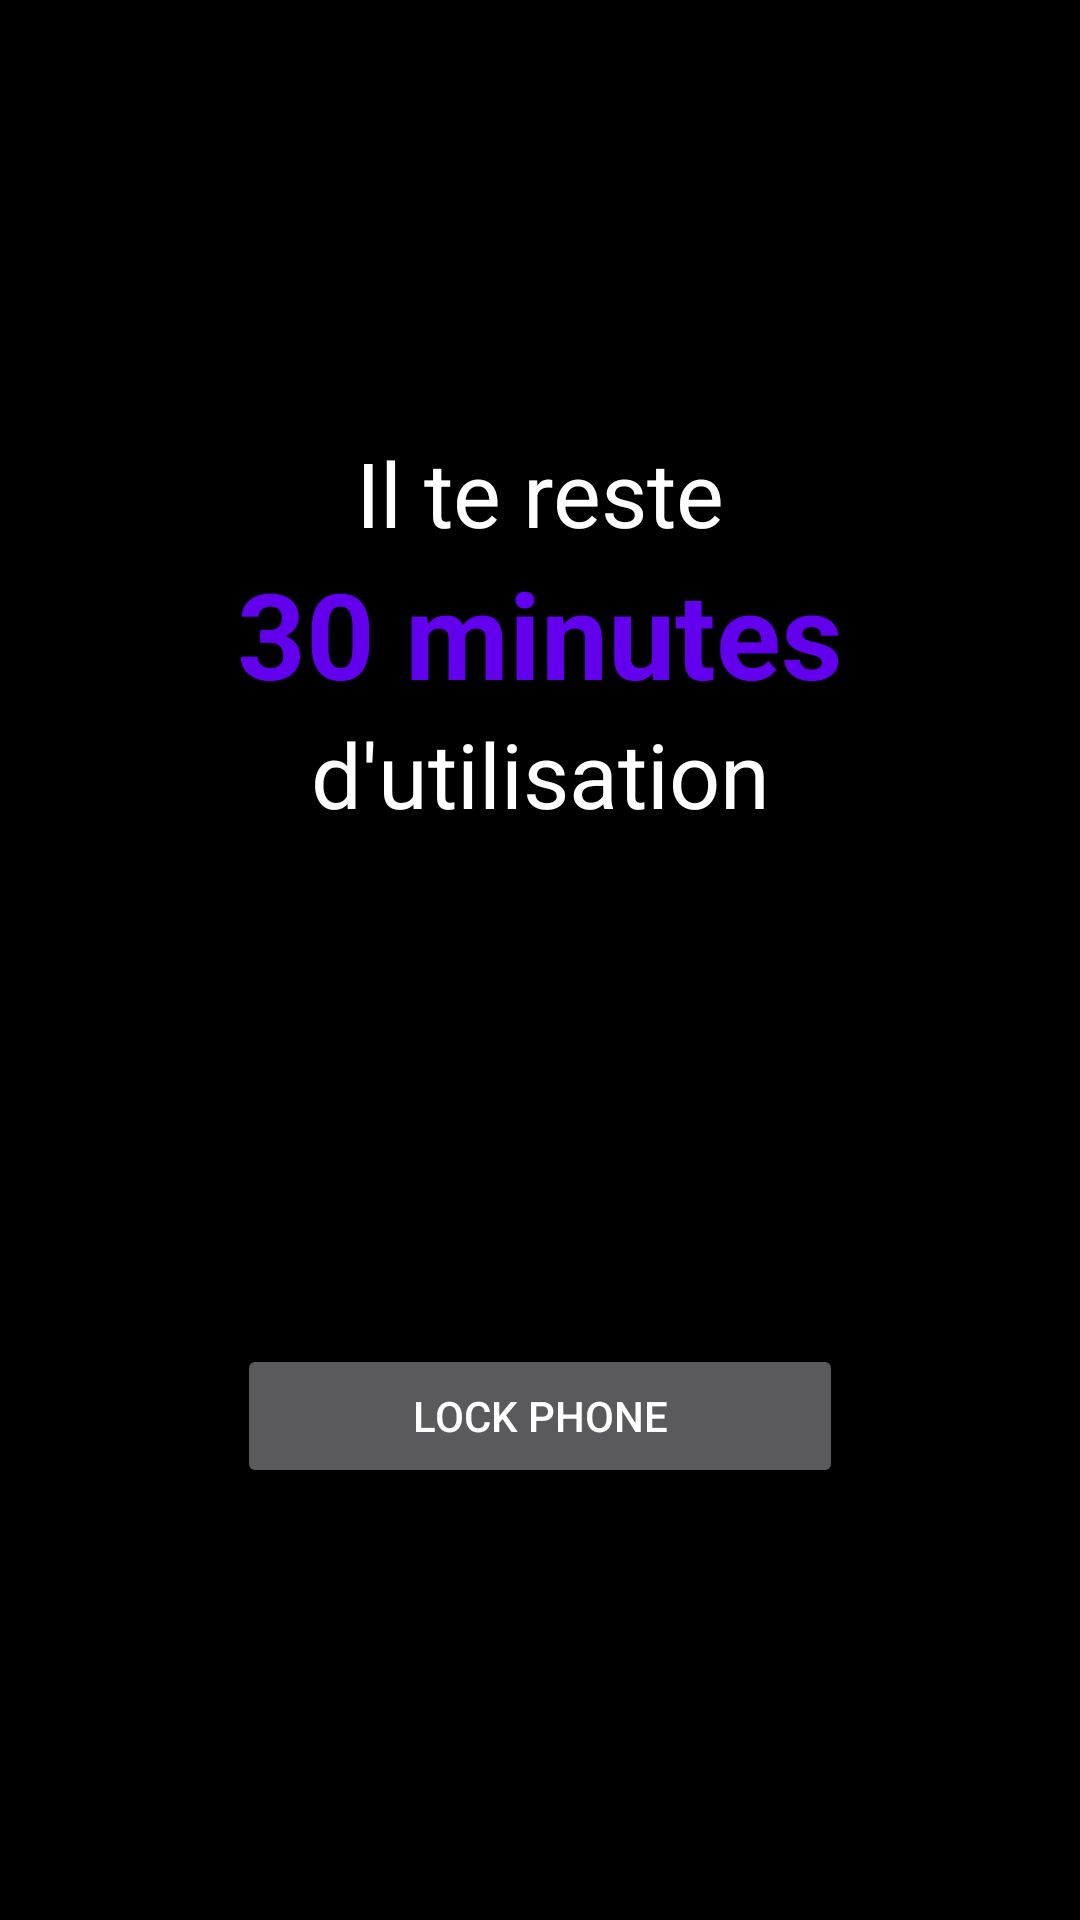

Layout XML and referenced resources for this Android screen:
<!-- AndroidManifest.xml: application theme Theme.Hypn -->
<!-- res/layout/activity_main.xml -->
<?xml version="1.0" encoding="utf-8"?>
<androidx.constraintlayout.widget.ConstraintLayout xmlns:android="http://schemas.android.com/apk/res/android"
    xmlns:app="http://schemas.android.com/apk/res-auto"
    xmlns:tools="http://schemas.android.com/tools"
    android:layout_width="match_parent"
    android:layout_height="match_parent"
    tools:context=".MainActivity">

    <ImageView
        android:id="@+id/settings"
        android:layout_width="50dp"
        android:layout_height="50dp"
        android:layout_marginTop="20dp"
        android:layout_marginEnd="20dp"
        android:layout_marginRight="20dp"
        android:src="@drawable/ic_baseline_settings_24"
        app:layout_constraintEnd_toEndOf="parent"
        app:layout_constraintTop_toTopOf="parent"
        android:contentDescription="@string/settings" />


    <LinearLayout
        android:layout_width="wrap_content"
        android:layout_height="wrap_content"
        android:orientation="vertical"
        android:gravity="center"
        app:layout_constraintBottom_toBottomOf="parent"
        app:layout_constraintEnd_toEndOf="parent"
        app:layout_constraintStart_toStartOf="parent"
        app:layout_constraintTop_toTopOf="parent" >

        <TextView
            android:id="@+id/textView"
            android:layout_width="match_parent"
            android:layout_height="wrap_content"
            android:gravity="center"
            android:text="@string/remainingText"
            android:textColor="@android:color/white"
            android:textSize="30sp" />

        <TextView
            android:id="@+id/timeLeft"
            android:layout_width="match_parent"
            android:layout_height="wrap_content"
            android:gravity="center"
            android:text="30 minutes"
            android:textColor="@color/purple_500"
            android:textSize="40sp"
            android:textStyle="bold"/>

        <TextView
            android:id="@+id/textView2"
            android:layout_width="match_parent"
            android:layout_height="wrap_content"
            android:gravity="center"
            android:text="@string/useText"
            android:textColor="@android:color/white"
            android:textSize="30sp" />

        <ImageView
            android:id="@+id/timelapse"
            android:layout_width="match_parent"
            android:layout_height="150dp"
            android:layout_margin="10dp"
            android:src="@drawable/ic_baseline_timelapse_24"
            android:contentDescription="@string/timelapse" />

        <Button
            android:id="@+id/lockPhone"
            android:layout_width="match_parent"
            android:layout_height="wrap_content"
            android:text="lock phone"/>

    </LinearLayout>


</androidx.constraintlayout.widget.ConstraintLayout>
<!-- resources referenced by this layout -->
<resources>
  <color name="purple_500">#FF6200EE</color>
  <string name="remainingText">Il te reste</string>
  <string name="settings">Settings</string>
  <string name="timelapse">timelapse</string>
  <string name="useText">d\'utilisation</string>
  <style name="Theme.Hypn" parent="Theme.MaterialComponents.NoActionBar">
          
          <item name="colorPrimary">@color/purple_500</item>
          <item name="colorPrimaryVariant">@color/purple_700</item>
          <item name="colorOnPrimary">@color/white</item>
          
          <item name="colorSecondary">@color/teal_200</item>
          <item name="colorSecondaryVariant">@color/teal_700</item>
          <item name="colorOnSecondary">@color/black</item>
          
          <item name="android:statusBarColor" tools:targetApi="l">?attr/colorPrimaryVariant</item>
          
          <item name="android:background">@color/black</item>
      </style>
  <color name="purple_700">#FF3700B3</color>
  <color name="white">#FFFFFFFF</color>
  <color name="teal_200">#FF03DAC5</color>
  <color name="teal_700">#FF018786</color>
  <color name="black">#FF000000</color>
</resources>
